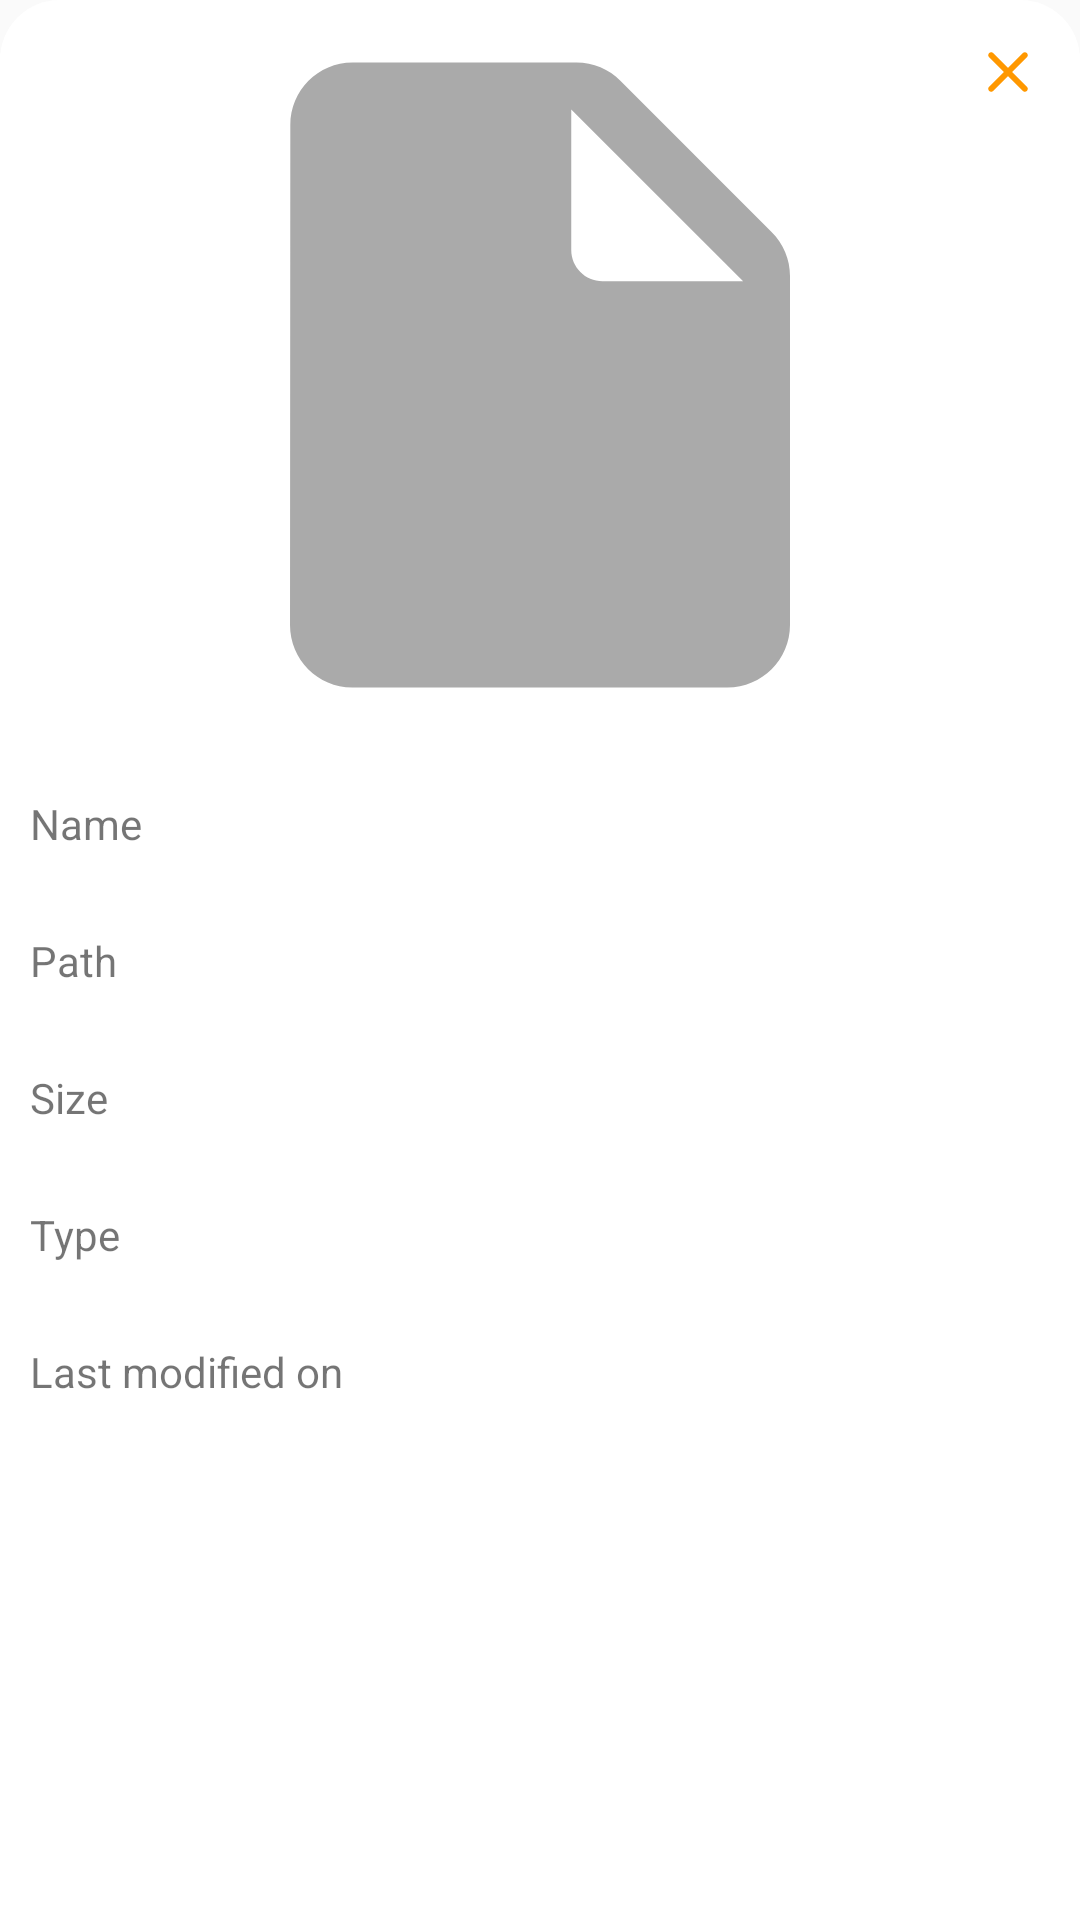

The Android layout XML behind this screen, and the referenced resources:
<!-- AndroidManifest.xml: application theme AppTheme -->
<!-- res/layout/fragment_file_property_dialog.xml -->
<?xml version="1.0" encoding="utf-8"?>
<LinearLayout xmlns:android="http://schemas.android.com/apk/res/android"
    xmlns:app="http://schemas.android.com/apk/res-auto"
    xmlns:tools="http://schemas.android.com/tools"
    android:layout_width="match_parent"
    android:layout_height="match_parent"
    android:background="@drawable/round_on_top"
    android:orientation="vertical"
    tools:context=".ui.fragments.MediaFragment">

    <androidx.cardview.widget.CardView
        android:layout_width="match_parent"
        android:layout_height="wrap_content"
        app:cardCornerRadius="@dimen/top_corner_radius"
        app:cardElevation="0dp">

        <RelativeLayout
            android:layout_width="match_parent"
            android:layout_height="250dp">

            <androidx.appcompat.widget.AppCompatImageView
                android:id="@+id/thumbnail"
                android:layout_width="match_parent"
                android:layout_height="match_parent"
                android:minHeight="200dp"
                android:src="@drawable/ic_file"
                app:layout_collapseMode="parallax"
                app:layout_collapseParallaxMultiplier="0.7" />

            <androidx.appcompat.widget.AppCompatImageView
                android:id="@+id/btnClose"
                android:layout_width="wrap_content"
                android:layout_height="wrap_content"
                android:layout_alignParentTop="true"
                android:layout_alignParentEnd="true"
                android:layout_margin="10dp"
                android:background="@drawable/round"
                android:padding="2dp"
                android:scaleType="center"
                android:tint="@color/colorAccent"
                app:srcCompat="@drawable/ic_close" />
        </RelativeLayout>
    </androidx.cardview.widget.CardView>

    <LinearLayout
        android:layout_width="match_parent"
        android:layout_height="match_parent"
        android:layout_margin="10dp"
        android:background="@color/white"
        android:orientation="vertical">

        <androidx.appcompat.widget.AppCompatTextView
            android:layout_width="match_parent"
            android:layout_height="wrap_content"
            android:layout_gravity="center_vertical"
            android:layout_marginTop="5dp"
            android:orientation="vertical"
            android:text="Name"
            android:textSize="14sp" />

        <androidx.appcompat.widget.AppCompatTextView
            android:id="@+id/fileTitle"
            android:layout_width="match_parent"
            android:layout_height="wrap_content"
            android:textColor="@color/black"
            android:textSize="16sp" />

        <androidx.appcompat.widget.AppCompatTextView
            android:layout_width="match_parent"
            android:layout_height="wrap_content"
            android:layout_gravity="center_vertical"
            android:layout_marginTop="5dp"
            android:orientation="vertical"
            android:text="@string/path"
            android:textSize="14sp" />

        <androidx.appcompat.widget.AppCompatTextView
            android:id="@+id/filePath"
            android:layout_width="match_parent"
            android:layout_height="wrap_content"
            android:textColor="@color/black"
            android:textSize="16sp" />

        <androidx.appcompat.widget.AppCompatTextView
            android:layout_width="match_parent"
            android:layout_height="wrap_content"
            android:layout_gravity="center_vertical"
            android:layout_marginTop="5dp"
            android:orientation="vertical"
            android:text="@string/size"
            android:textSize="14sp" />

        <androidx.appcompat.widget.AppCompatTextView
            android:id="@+id/fileSize"
            android:layout_width="match_parent"
            android:layout_height="wrap_content"
            android:textColor="@color/black"
            android:textSize="16sp" />

        <androidx.appcompat.widget.AppCompatTextView
            android:layout_width="match_parent"
            android:layout_height="wrap_content"
            android:layout_gravity="center_vertical"
            android:layout_marginTop="5dp"
            android:orientation="vertical"
            android:text="@string/type"
            android:textSize="14sp" />

        <androidx.appcompat.widget.AppCompatTextView
            android:id="@+id/fileMimeType"
            android:layout_width="match_parent"
            android:layout_height="wrap_content"
            android:layout_gravity="center_vertical"
            android:orientation="vertical"
            android:textColor="@color/black"
            android:textSize="16sp"
            tools:text="@string/app_name" />


        <androidx.appcompat.widget.AppCompatTextView
            android:layout_width="match_parent"
            android:layout_height="wrap_content"
            android:layout_gravity="center_vertical"
            android:layout_marginTop="5dp"
            android:orientation="vertical"
            android:text="@string/last_modified_on"
            android:textSize="14sp" />

        <androidx.appcompat.widget.AppCompatTextView
            android:id="@+id/fileLastModified"
            android:layout_width="match_parent"
            android:layout_height="wrap_content"
            android:layout_gravity="center_vertical"
            android:orientation="vertical"
            android:textColor="@color/black"
            android:textSize="16sp"
            tools:text="@string/app_name" />
    </LinearLayout>
</LinearLayout>
<!-- resources referenced by this layout -->
<resources>
  <color name="black">#000000</color>
  <color name="colorAccent">#FF9800</color>
  <color name="white">#ffffff</color>
  <dimen name="top_corner_radius">20dp</dimen>
  <!-- drawable ic_close (drawable) -->
  <vector xmlns:android="http://schemas.android.com/apk/res/android"
      android:width="24dp"
      android:height="24dp"
      android:tint="#FFFFFF"
      android:viewportWidth="24"
      android:viewportHeight="24">
    <path
        android:fillColor="#FF000000"
        android:pathData="M18.3,5.71c-0.39,-0.39 -1.02,-0.39 -1.41,0L12,10.59 7.11,5.7c-0.39,-0.39 -1.02,-0.39 -1.41,0 -0.39,0.39 -0.39,1.02 0,1.41L10.59,12 5.7,16.89c-0.39,0.39 -0.39,1.02 0,1.41 0.39,0.39 1.02,0.39 1.41,0L12,13.41l4.89,4.89c0.39,0.39 1.02,0.39 1.41,0 0.39,-0.39 0.39,-1.02 0,-1.41L13.41,12l4.89,-4.89c0.38,-0.38 0.38,-1.02 0,-1.4z"/>
  </vector>
  <!-- drawable ic_file (drawable) -->
  <vector xmlns:android="http://schemas.android.com/apk/res/android"
      android:width="24dp"
      android:height="24dp"
      android:viewportWidth="24"
      android:tint="@color/darker_gray"
      android:viewportHeight="24">
    <path
        android:fillColor="#FF000000"
        android:pathData="M6,2c-1.1,0 -1.99,0.9 -1.99,2L4,20c0,1.1 0.89,2 1.99,2L18,22c1.1,0 2,-0.9 2,-2L20,8.83c0,-0.53 -0.21,-1.04 -0.59,-1.41l-4.83,-4.83c-0.37,-0.38 -0.88,-0.59 -1.41,-0.59L6,2zM13,8L13,3.5L18.5,9L14,9c-0.55,0 -1,-0.45 -1,-1z"/>
  </vector>
  <!-- drawable round (drawable) -->
  <?xml version="1.0" encoding="utf-8"?>
  <shape xmlns:android="http://schemas.android.com/apk/res/android">
      <corners android:radius="25pt" />
      <solid android:color="@color/white" />
  </shape>
  <!-- drawable round_on_top (drawable) -->
  <?xml version="1.0" encoding="utf-8"?>
  <shape xmlns:android="http://schemas.android.com/apk/res/android"
      android:innerRadius="20dp">
      <solid android:color="@color/white" />
      <corners
          android:topLeftRadius="20dp"
          android:topRightRadius="20dp" />
  </shape>
  <string name="app_name">SendKr</string>
  <string name="last_modified_on">Last modified on</string>
  <string name="path">Path</string>
  <string name="size">Size</string>
  <string name="type">Type</string>
  <style name="AppTheme" parent="Theme.AppCompat.Light.DarkActionBar">
          
          <item name="colorPrimary">@color/colorPrimary</item>
          <item name="colorPrimaryDark">@color/colorPrimaryDark</item>
          <item name="colorAccent">@color/colorAccent</item>
          <item name="android:navigationBarColor">@color/colorPrimary</item>
          <item name="actionModeStyle">@style/ActionMode</item>
          <item name="android:homeAsUpIndicator">@drawable/ic_home_as_up_indicator</item>
      </style>
  <color name="darker_gray">#aaa</color>
  <color name="colorPrimary">#00324C</color>
  <color name="colorPrimaryDark">#002335</color>
  <style name="ActionMode" parent="Widget.AppCompat.ActionMode">
          <item name="background">@color/colorPrimary</item>
      </style>
  <!-- drawable ic_home_as_up_indicator (drawable) -->
  <vector xmlns:android="http://schemas.android.com/apk/res/android"
      android:width="24dp"
      android:height="24dp"
      android:viewportWidth="24"
      android:viewportHeight="24">
    <path
        android:fillColor="@color/white"
        android:pathData="M20,11H6.83l2.88,-2.88c0.39,-0.39 0.39,-1.02 0,-1.41 -0.39,-0.39 -1.02,-0.39 -1.41,0L3.71,11.3c-0.39,0.39 -0.39,1.02 0,1.41L8.3,17.3c0.39,0.39 1.02,0.39 1.41,0 0.39,-0.39 0.39,-1.02 0,-1.41L6.83,13H20c0.55,0 1,-0.45 1,-1s-0.45,-1 -1,-1z"/>
  </vector>
</resources>
